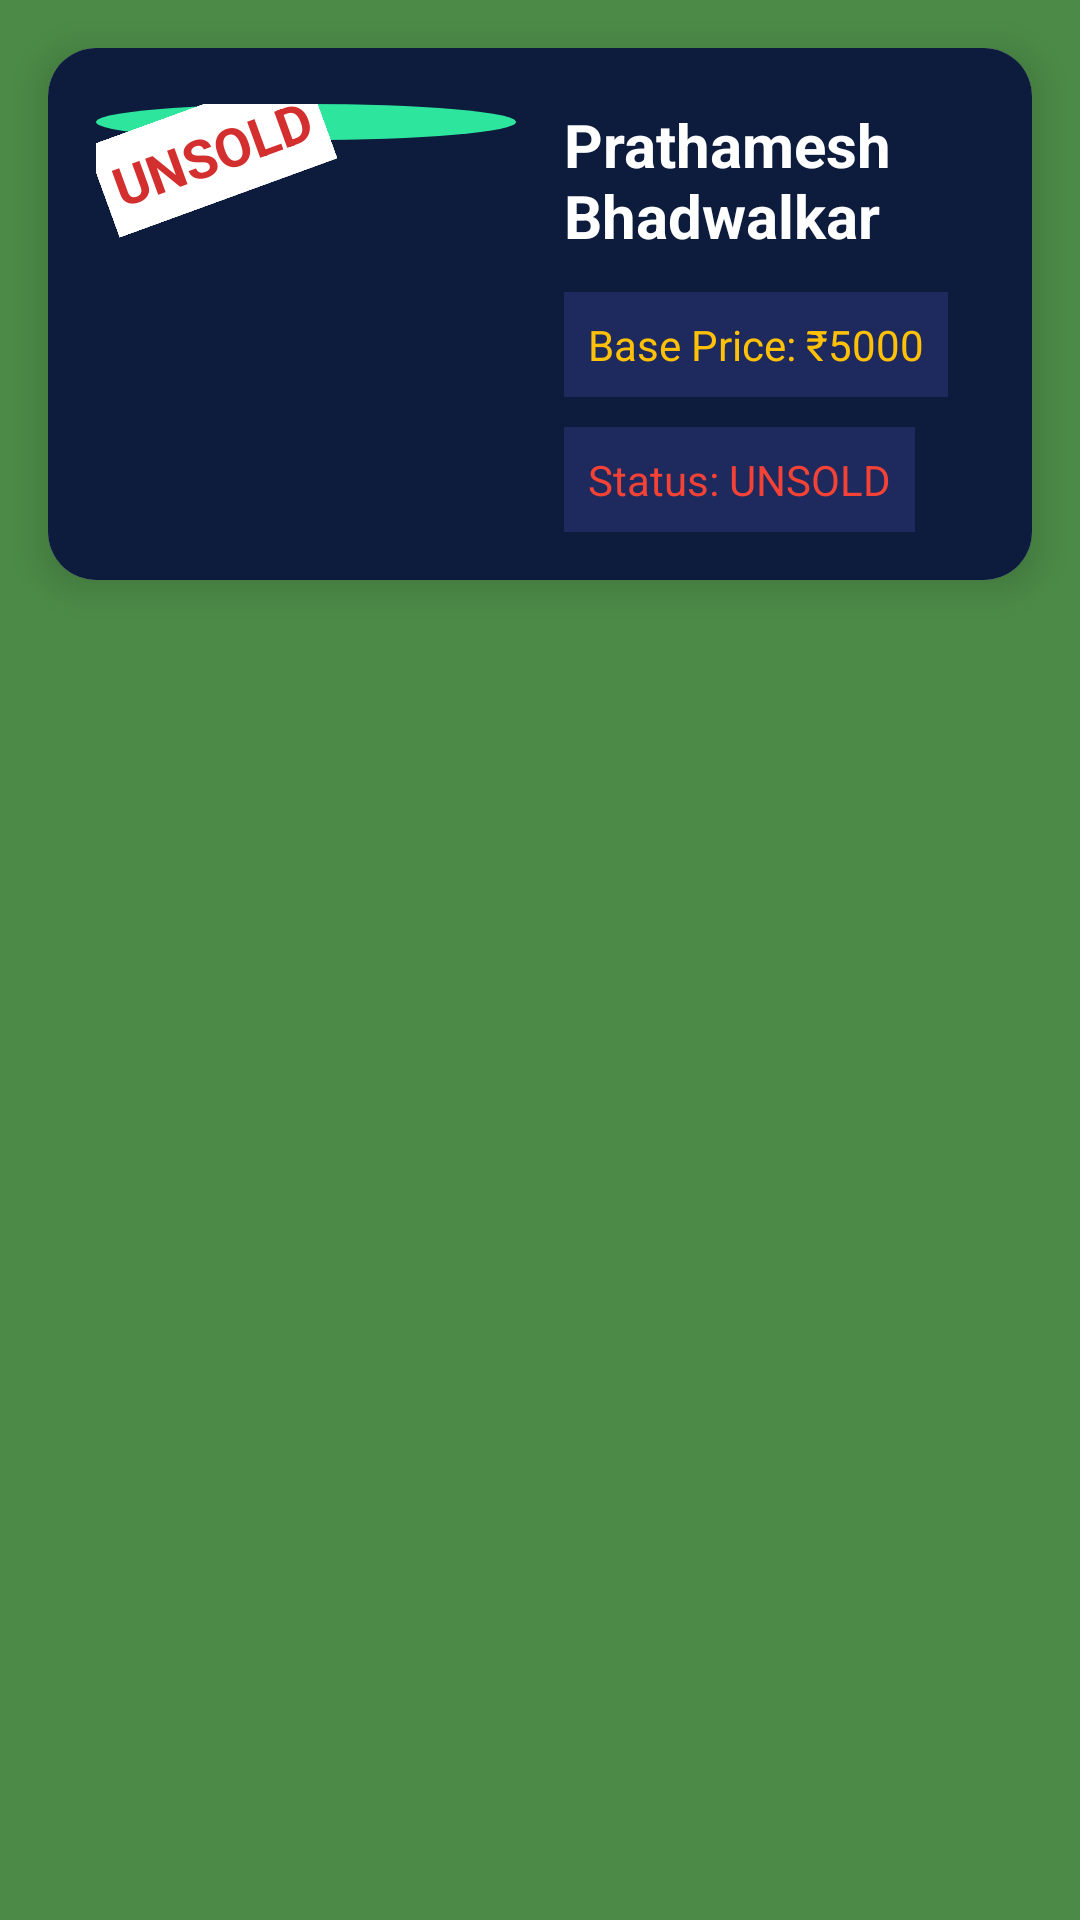

Write the Android layout XML for this screen, with the resource values it uses.
<!-- AndroidManifest.xml: application theme Theme.JPL2 -->
<!-- res/layout/activity_unsold.xml -->
<?xml version="1.0" encoding="utf-8"?>
<androidx.constraintlayout.widget.ConstraintLayout xmlns:android="http://schemas.android.com/apk/res/android"
    xmlns:app="http://schemas.android.com/apk/res-auto"
    tools:context=".activities.unsold_activity"
    xmlns:tools="http://schemas.android.com/tools"
    android:layout_width="match_parent"
    android:background="#4C8B47"
    android:layout_height="match_parent">
    <androidx.cardview.widget.CardView
        android:layout_width="match_parent"
        app:cardCornerRadius="16dp"
        app:layout_constraintTop_toTopOf="parent"
        app:cardElevation="8dp"
        android:layout_margin="16dp"
        android:layout_height="wrap_content">
        <androidx.constraintlayout.widget.ConstraintLayout
            android:id="@+id/main"
            android:layout_width="match_parent"
            android:layout_height="wrap_content"
            android:background="#0D1B3D"
            android:padding="16dp">

            
            <FrameLayout
                android:id="@+id/imageContainer"
                android:layout_width="140dp"
                android:layout_height="140dp"
                app:layout_constraintStart_toStartOf="parent"
                app:layout_constraintTop_toTopOf="parent"
                app:layout_constraintBottom_toBottomOf="parent">

                <ImageView
                    android:layout_width="match_parent"
                    android:layout_height="wrap_content"
                    android:id="@+id/playerImage"
                    android:src="@drawable/player"
                    android:scaleType="centerCrop"
                    android:background="@drawable/circle_image_bg"
                    android:padding="6dp"/>

                
                <TextView
                    android:layout_width="wrap_content"
                    android:layout_height="wrap_content"
                    android:text="UNSOLD"
                    android:textSize="18sp"
                    android:textColor="#D32F2F"
                    android:textStyle="bold"
                    android:background="#FFFFFF"
                    android:padding="4dp"
                    android:rotation="-20"
                    android:layout_gravity="top|start"/>
            </FrameLayout>

            
            <TextView
                android:id="@+id/uplayerName"
                android:layout_width="0dp"
                android:layout_height="wrap_content"
                android:text="Prathamesh Bhadwalkar"
                android:textColor="#ffffff"
                android:textSize="20sp"
                android:textStyle="bold"
                android:maxLines="2"
                android:ellipsize="end"
                app:layout_constraintStart_toEndOf="@+id/imageContainer"
                app:layout_constraintEnd_toEndOf="parent"
                app:layout_constraintTop_toTopOf="@+id/imageContainer"
                android:layout_marginStart="16dp"
                android:layout_marginEnd="12dp"/>

            
            <TextView
                android:layout_width="wrap_content"
                android:layout_height="wrap_content"
                android:id="@+id/ubasePrice"
                android:text="Base Price: ₹5000"
                android:textColor="#FFC107"
                android:background="#1E2A5E"
                android:padding="8dp"
                app:layout_constraintStart_toEndOf="@+id/imageContainer"
                app:layout_constraintTop_toBottomOf="@+id/uplayerName"
                android:layout_marginTop="12dp"
                android:layout_marginStart="16dp"/>

            
            <TextView
                android:layout_width="wrap_content"
                android:layout_height="wrap_content"
                android:id="@+id/status"
                android:text="Status: UNSOLD"
                android:layout_marginTop="10dp"
                android:textColor="#F44336"
                android:background="#1E2A5E"
                android:padding="8dp"
                app:layout_constraintStart_toEndOf="@+id/imageContainer"
                app:layout_constraintTop_toBottomOf="@+id/ubasePrice"
                android:layout_marginStart="16dp"/>

        </androidx.constraintlayout.widget.ConstraintLayout>
    </androidx.cardview.widget.CardView>

</androidx.constraintlayout.widget.ConstraintLayout>
<!-- resources referenced by this layout -->
<resources>
  <!-- drawable circle_image_bg (drawable) -->
  <?xml version="1.0" encoding="utf-8"?>
  <shape xmlns:android="http://schemas.android.com/apk/res/android" android:shape="oval">
      <solid android:color="#2EE59D"/>
  
  </shape>
  <style name="Theme.JPL2" parent="Base.Theme.JPL2" />
  <style name="Base.Theme.JPL2" parent="Theme.Material3.DayNight.NoActionBar">
          
          <item name="colorSurface">#F2F2F2</item>
          <item name="android:colorBackground">#F2F2F2</item>
      </style>
</resources>
